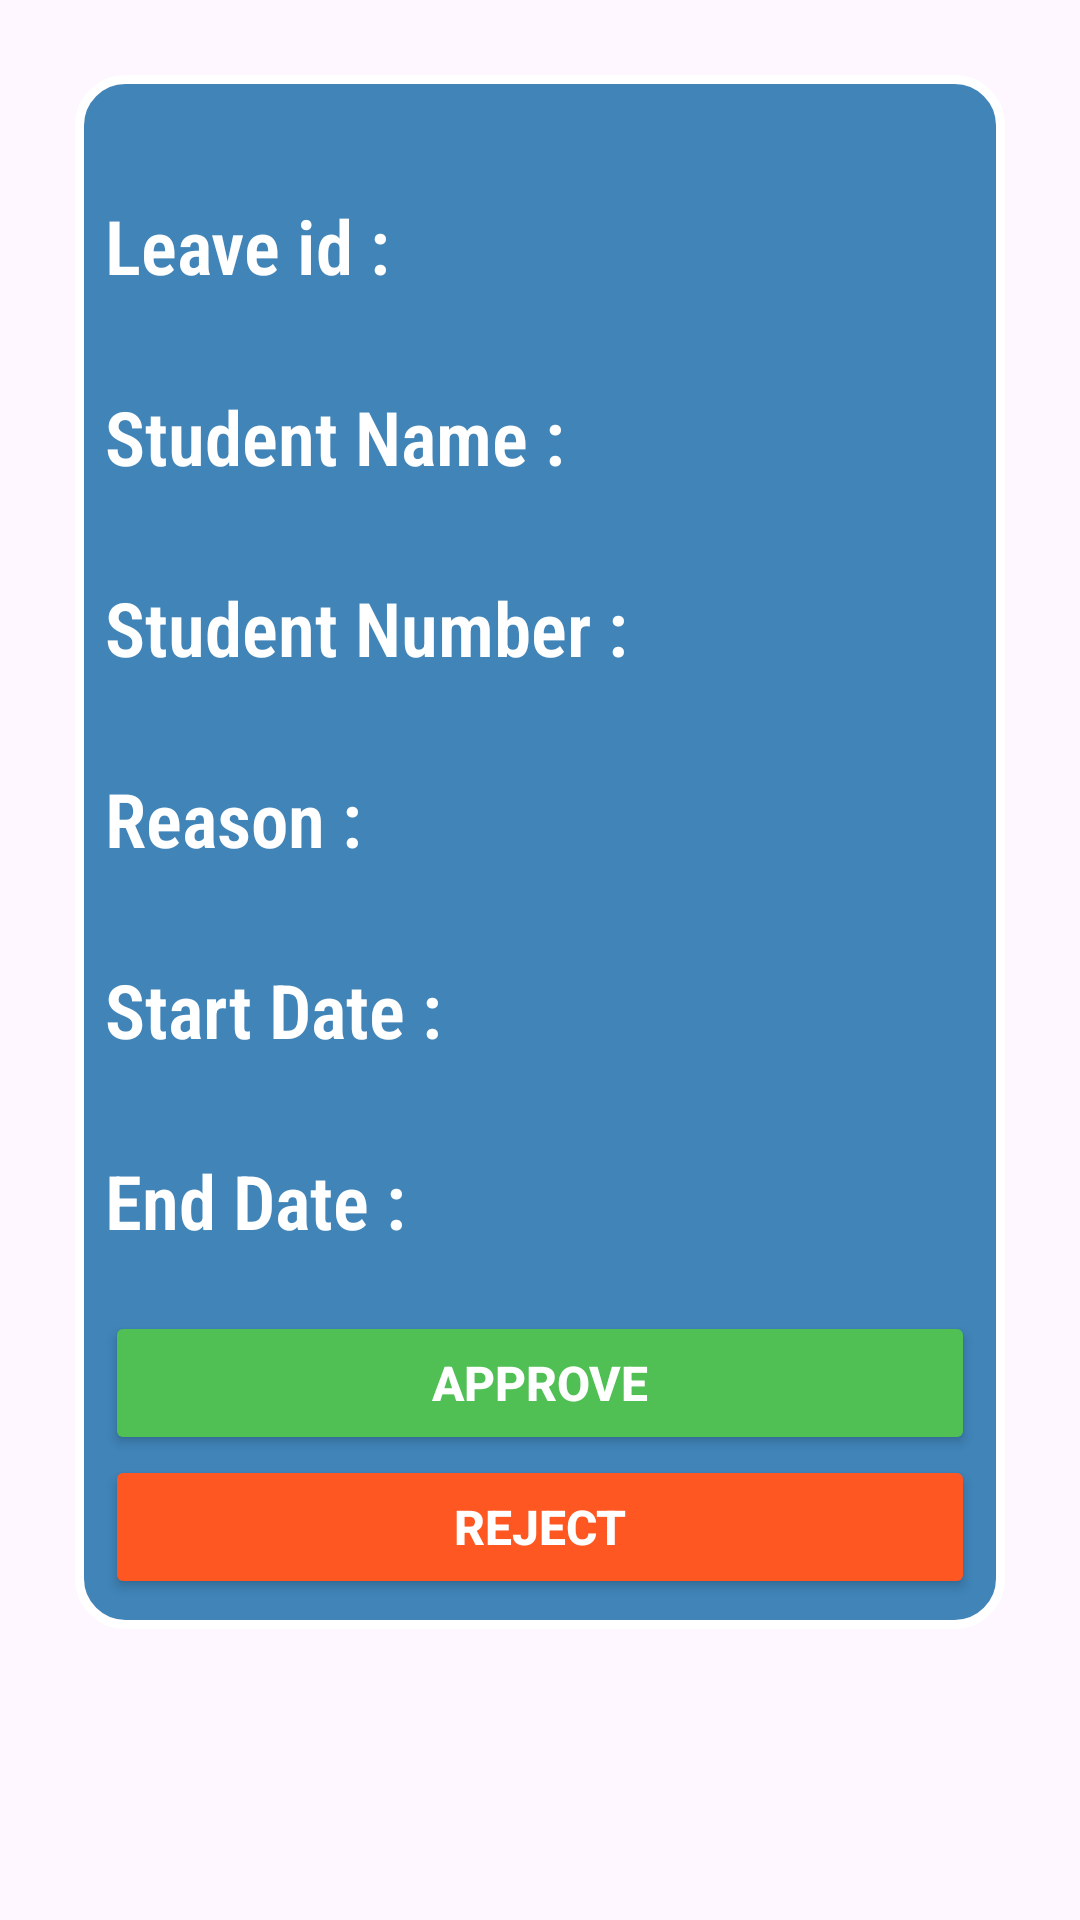

Android layout source for this screen:
<!-- AndroidManifest.xml: application theme Theme.AppCompat.DayNight.NoActionBar -->
<!-- res/layout/leave_layout.xml -->
<?xml version="1.0" encoding="utf-8"?>
<LinearLayout xmlns:android="http://schemas.android.com/apk/res/android"
    android:layout_width="match_parent"
    android:layout_height="580dp"
    android:background="@drawable/background"
    android:padding="15dp"
    android:orientation="vertical"
    >

    <LinearLayout
        android:id="@+id/layoutLeave"
        android:layout_width="match_parent"
        android:layout_height="wrap_content"
        android:layout_margin="10dp"
        android:background="@drawable/user_border"
        android:orientation="vertical"
        android:padding="10dp">

        <TextView
            android:id="@+id/txtId"
            android:layout_width="wrap_content"
            android:layout_height="wrap_content"
            android:layout_marginTop="30dp"
            android:fontFamily="sans-serif-condensed-light"
            android:text="Leave id : "
            android:textColor="@color/white"
            android:textSize="25dp"
            android:textStyle="bold" />

        <TextView
            android:id="@+id/txtName"
            android:layout_width="wrap_content"
            android:layout_height="wrap_content"
            android:layout_marginTop="30dp"
            android:fontFamily="sans-serif-condensed-light"
            android:text="Student Name : "
            android:textColor="@color/white"
            android:textSize="25dp"
            android:textStyle="bold" />

        <TextView
            android:id="@+id/txtMob"
            android:layout_width="wrap_content"
            android:layout_height="wrap_content"
            android:layout_marginTop="30dp"
            android:fontFamily="sans-serif-condensed-light"
            android:text="Student Number : "
            android:textColor="@color/white"
            android:textSize="25dp"
            android:textStyle="bold" />

        <TextView
            android:id="@+id/txtReason"
            android:layout_width="wrap_content"
            android:layout_height="wrap_content"
            android:layout_marginTop="30dp"
            android:fontFamily="sans-serif-condensed-light"
            android:text="Reason : "
            android:textColor="@color/white"
            android:textSize="25dp"
            android:textStyle="bold" />

        <TextView
            android:id="@+id/txtStartDate"
            android:layout_width="wrap_content"
            android:layout_height="wrap_content"
            android:layout_marginTop="30dp"
            android:fontFamily="sans-serif-condensed-light"
            android:text="Start Date : "
            android:textColor="@color/white"
            android:textSize="25dp"
            android:textStyle="bold" />

        <TextView
            android:id="@+id/txtEndDate"
            android:layout_width="wrap_content"
            android:layout_height="wrap_content"
            android:layout_marginTop="30dp"
            android:fontFamily="sans-serif-condensed-light"
            android:text="End Date : "
            android:textColor="@color/white"
            android:textSize="25dp"
            android:textStyle="bold" />

        <Button
            android:id="@+id/btnApprove"
            android:layout_width="match_parent"
            android:layout_height="wrap_content"
            android:layout_marginTop="20dp"
            android:backgroundTint="#50C054"
            android:text="Approve"
            android:textColor="@color/white"
            android:textSize="16dp"
            android:textStyle="bold" />

        <Button
            android:id="@+id/btnReject"
            android:layout_width="match_parent"
            android:layout_height="wrap_content"
            android:backgroundTint="#FF5722"
            android:text="Reject"
            android:textColor="@color/white"
            android:textSize="16dp"
            android:textStyle="bold" />

    </LinearLayout>
</LinearLayout>
<!-- resources referenced by this layout -->
<resources>
  <color name="white">#FFFFFFFF</color>
  <!-- drawable user_border (drawable) -->
  <?xml version="1.0" encoding="utf-8"?>
  <selector xmlns:android="http://schemas.android.com/apk/res/android">
      <item android:state_enabled="true">
          <shape android:shape="rectangle">
              <corners android:radius="15.40dp"/>
              <solid android:color="#4084B8"/>
              <stroke android:color="@color/white" android:width="3dp"/>
          </shape>
      </item>
  </selector>
  <style name="Theme.AppCompat.DayNight.NoActionBar" parent="Base.Theme.AppCompat.DayNight.NoActionBar" />
  <style name="Base.Theme.AppCompat.DayNight.NoActionBar" parent="Theme.Material3.DayNight.NoActionBar">
          
          
      </style>
</resources>
